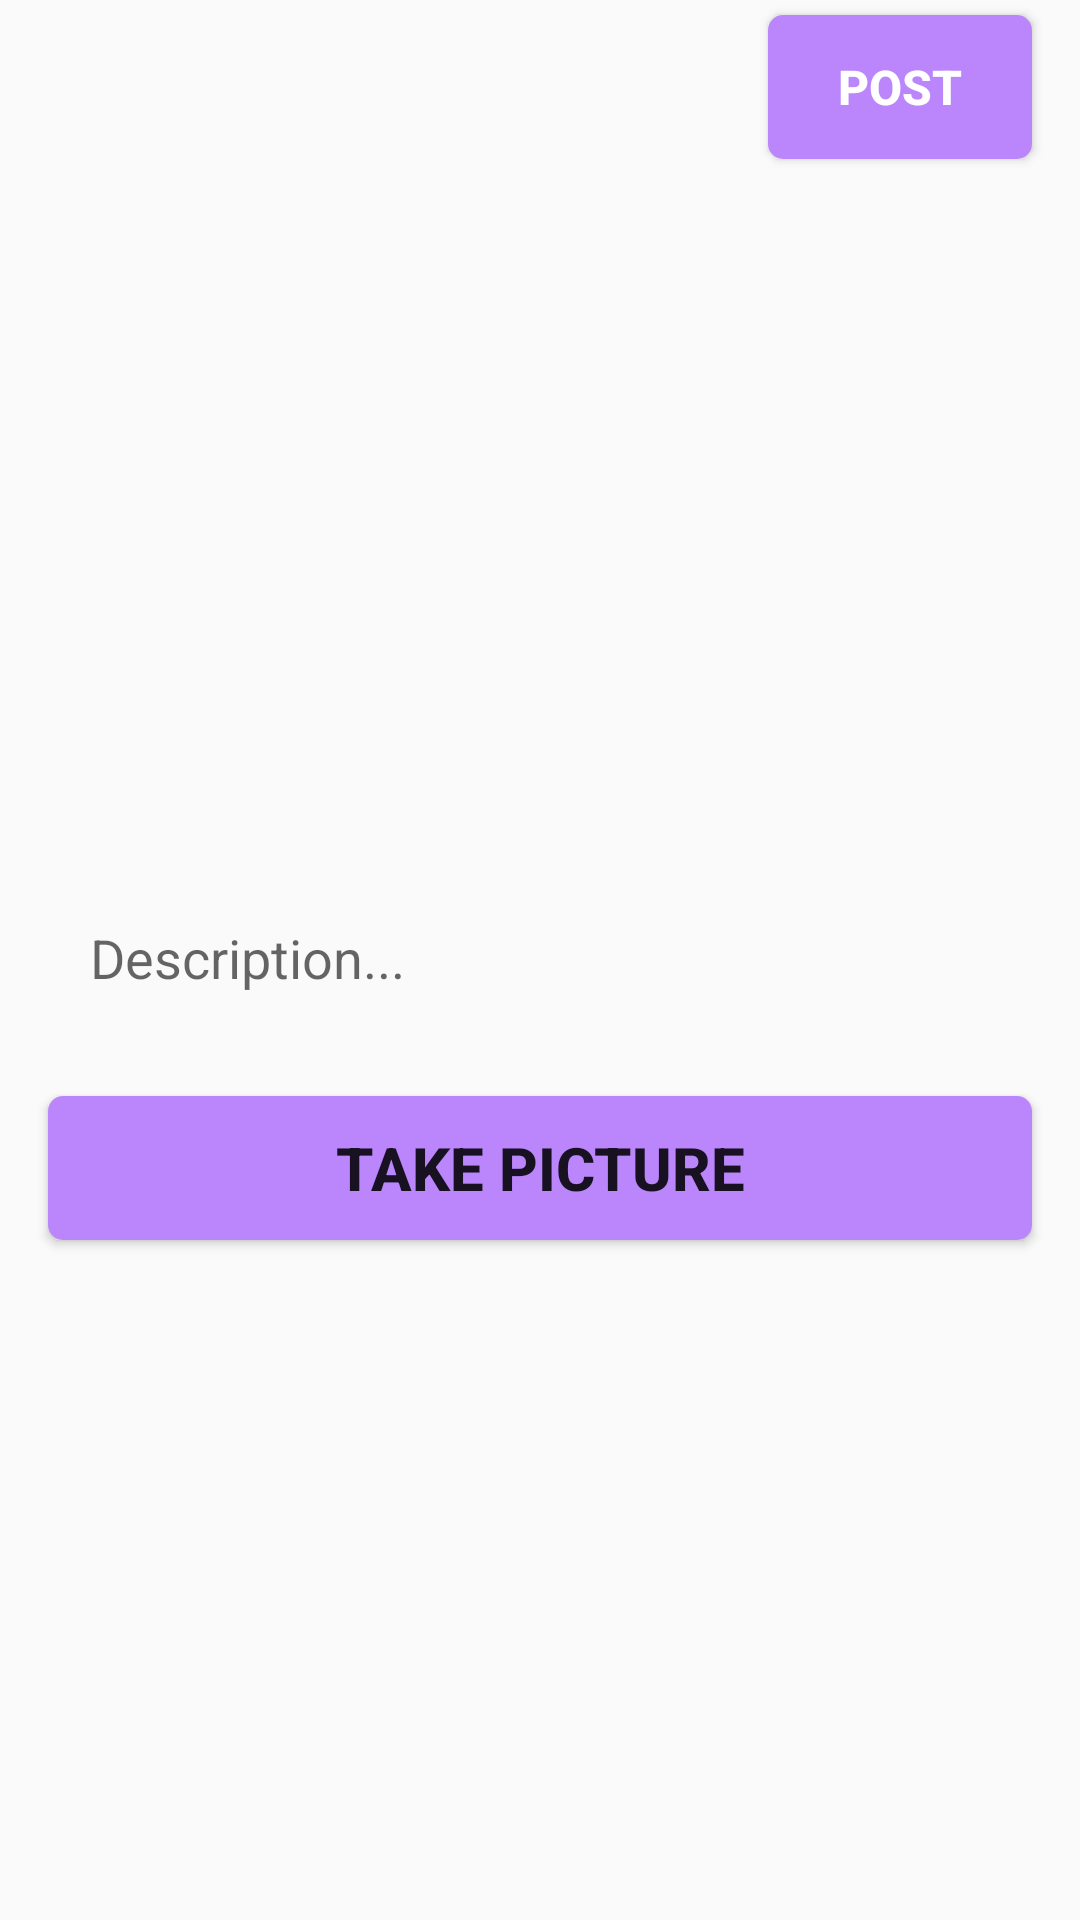

The Android layout XML behind this screen, and the referenced resources:
<!-- AndroidManifest.xml: application theme Theme.InstagramClone -->
<!-- res/layout/fragment_compose.xml -->
<?xml version="1.0" encoding="utf-8"?>
<RelativeLayout xmlns:android="http://schemas.android.com/apk/res/android"
    xmlns:tools="http://schemas.android.com/tools"
    android:orientation="vertical"
    android:layout_width="match_parent"
    android:layout_height="match_parent"
    tools:context=".fragments.ComposeFragment">

    <Button
        android:id="@+id/btnSubmit"
        android:layout_width="wrap_content"
        android:layout_height="wrap_content"
        android:layout_alignParentEnd="true"
        android:layout_marginTop="5dp"
        android:layout_marginEnd="16dp"
        android:background="@drawable/post_background"
        android:text="Post"
        android:textColor="@color/white"
        android:textSize="16sp"
        android:textStyle="bold" />

    <ImageView
        android:id="@+id/ivPostImage"
        android:layout_width="match_parent"
        android:layout_height="200dp"
        android:layout_below="@+id/btnSubmit"
        android:layout_marginStart="16dp"
        android:layout_marginTop="10dp"
        android:layout_marginEnd="16dp"
        android:layout_marginBottom="20dp"
        android:contentDescription="@string/user_uploaded_image"
        android:scaleType="fitCenter"
        tools:srcCompat="@tools:sample/avatars" />

    <EditText
        android:id="@+id/etDescription"
        android:layout_width="match_parent"
        android:layout_height="wrap_content"
        android:layout_below="@+id/ivPostImage"
        android:layout_marginStart="16dp"
        android:layout_marginTop="10dp"
        android:layout_marginEnd="16dp"
        android:layout_marginBottom="10dp"
        android:autofillHints=""
        android:background="@drawable/edit_text_background"
        android:ems="10"
        android:hint="@string/description"
        android:inputType="textPersonName"
        android:padding="14dp" />


    <Button
        android:id="@+id/btnCaptureImage"
        android:layout_width="match_parent"
        android:layout_height="wrap_content"
        android:layout_below="@id/etDescription"
        android:layout_alignParentStart="true"
        android:layout_marginStart="16dp"
        android:layout_marginTop="10dp"
        android:layout_marginEnd="16dp"
        android:background="@drawable/post_background"
        android:text="Take Picture"
        android:textSize="20sp"
        android:textStyle="bold" />



    <ProgressBar
        android:id="@+id/pbLoading"
        android:visibility="invisible"
        android:layout_width="wrap_content"
        android:layout_height="wrap_content" />

</RelativeLayout>
<!-- resources referenced by this layout -->
<resources>
  <color name="white">#FFFFFFFF</color>
  <!-- drawable post_background (drawable) -->
  <?xml version="1.0" encoding="utf-8"?>
  <shape xmlns:android="http://schemas.android.com/apk/res/android" android:shape="rectangle">
      <solid android:color="@color/purple_200"/>
      <corners android:radius="5dp"/>
  </shape>
  <string name="description">Description...</string>
  <string name="user_uploaded_image">user_uploaded_image</string>
  <style name="Theme.InstagramClone" parent="Theme.AppCompat.DayNight.DarkActionBar">
          
          <item name="colorPrimary">@color/purple_500</item>
          <item name="colorPrimaryVariant">@color/purple_700</item>
          <item name="colorOnPrimary">@color/white</item>
          
          <item name="colorSecondary">@color/teal_200</item>
          <item name="colorSecondaryVariant">@color/teal_700</item>
          <item name="colorOnSecondary">@color/black</item>
          
          <item name="android:statusBarColor" tools:targetApi="l">?attr/colorPrimaryVariant</item>
          <item name="android:navigationBarColor" tools:targetApi="l">?attr/colorPrimaryVariant</item>
          
      </style>
  <color name="purple_200">#FFBB86FC</color>
  <color name="purple_500">#FF6200EE</color>
  <color name="purple_700">#FF3700B3</color>
  <color name="teal_200">#FF03DAC5</color>
  <color name="teal_700">#FF018786</color>
  <color name="black">#FF000000</color>
</resources>
